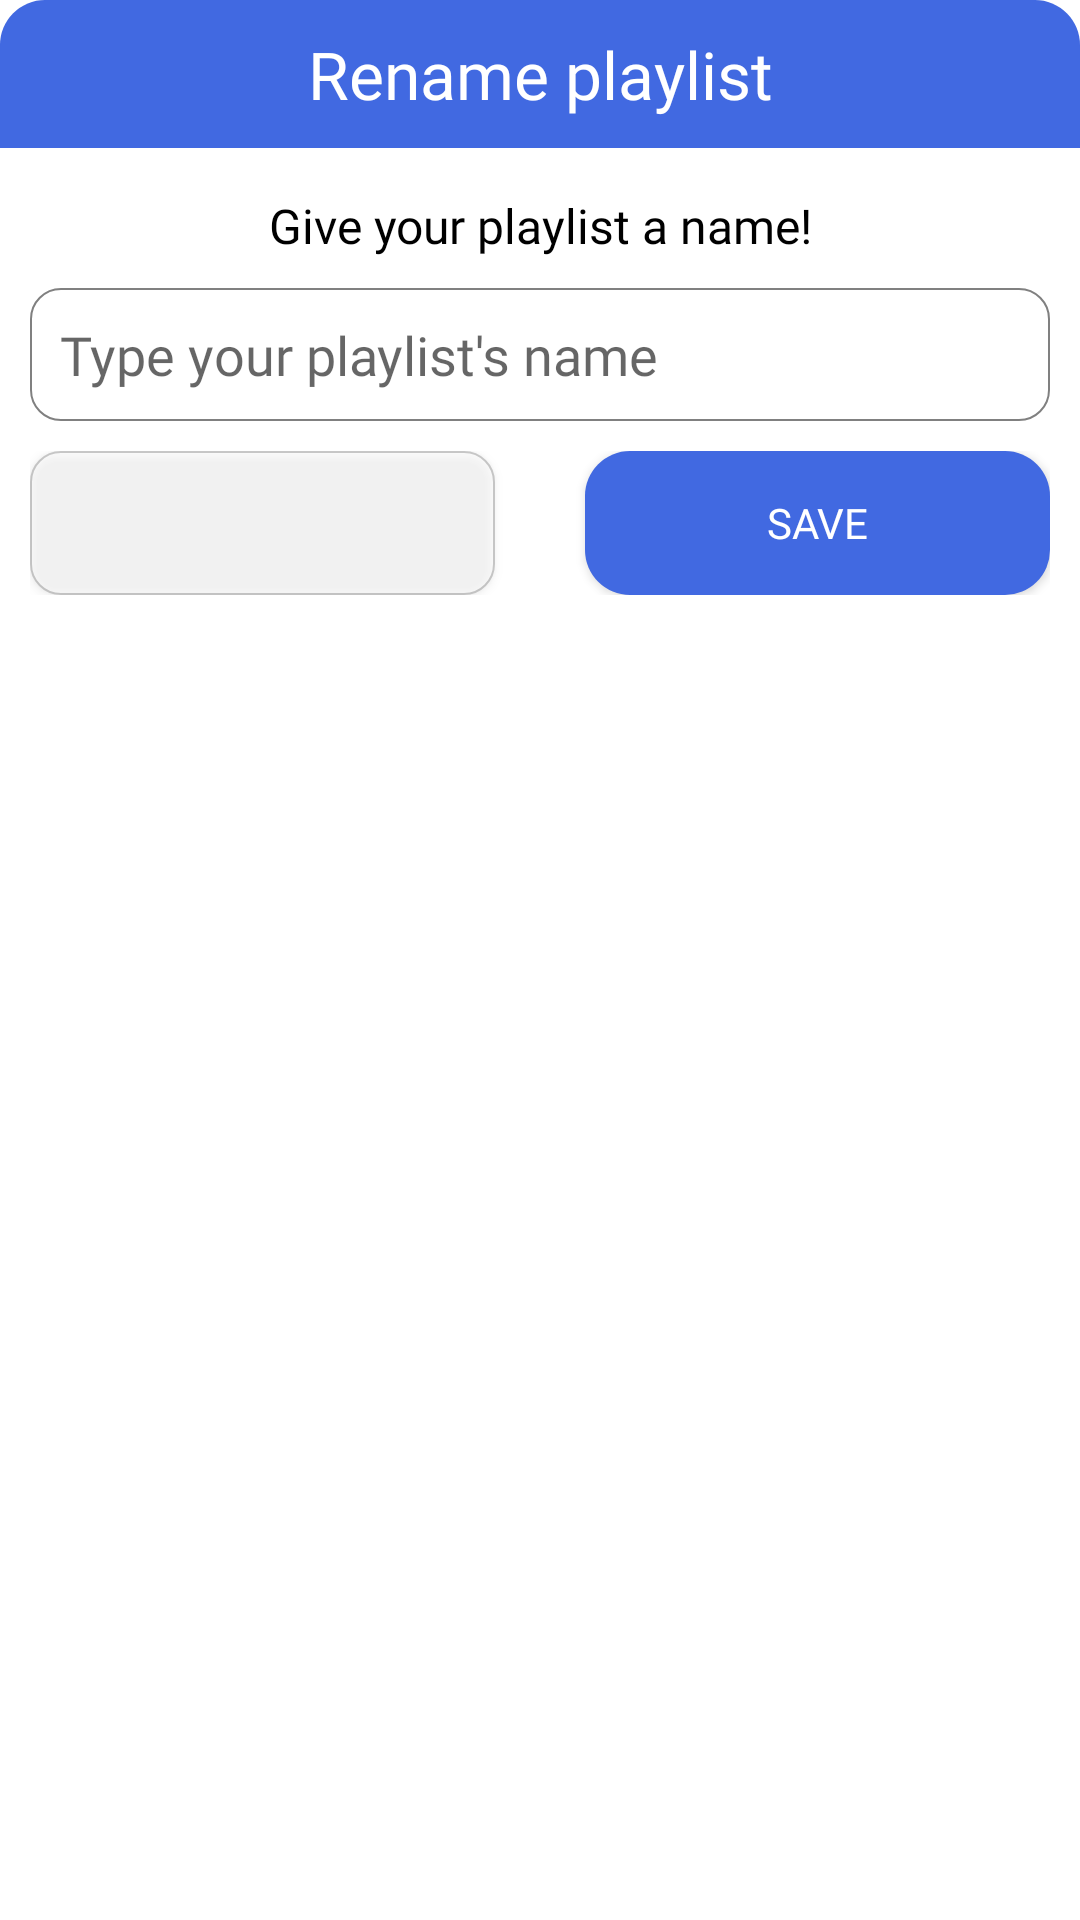

The Android layout XML behind this screen, and the referenced resources:
<!-- AndroidManifest.xml: application theme Theme.MyApplication -->
<!-- res/layout/dialog_rename_playlist.xml -->
<?xml version="1.0" encoding="utf-8"?>
<LinearLayout xmlns:android="http://schemas.android.com/apk/res/android"
    android:layout_width="match_parent"
    android:layout_height="match_parent"
    android:layout_margin="16dp"
    android:background="@drawable/bg_white_corner"
    android:orientation="vertical">

    <TextView
        android:layout_width="match_parent"
        android:layout_height="wrap_content"
        android:background="@drawable/bg_blue_corner_top_left_top_right"
        android:fontFamily="@font/product_sans"
        android:gravity="center"
        android:padding="10dp"
        android:text="@string/rename_playlist"
        android:textColor="@color/white"
        android:textSize="22sp" />

    <LinearLayout
        android:layout_width="match_parent"
        android:layout_height="wrap_content"
        android:orientation="vertical"
        android:padding="10dp">

        <TextView
            android:layout_width="match_parent"
            android:layout_height="wrap_content"
            android:fontFamily="@font/product_sans"
            android:gravity="center"
            android:paddingTop="5dp"
            android:text="@string/give_your_playlist_a_name"
            android:textColor="?colorOnSecondary"
            android:textSize="16sp" />

        <EditText
            android:id="@+id/edt_name_playlist"
            android:layout_width="match_parent"
            android:layout_height="wrap_content"
            android:layout_marginTop="10dp"
            android:layout_marginBottom="10dp"
            android:background="@drawable/bg_gray_corner"
            android:fontFamily="@font/product_sans"
            android:hint="@string/type_your_playlist_name"
            android:padding="10dp" />

        <LinearLayout
            android:layout_width="match_parent"
            android:layout_height="wrap_content"
            android:orientation="horizontal">


            <Button
                android:id="@+id/button_cancel"
                android:layout_width="0dp"
                android:layout_height="wrap_content"
                android:layout_marginEnd="30dp"
                android:layout_weight="1"
                android:alpha="0.4"
                android:background="@drawable/bg_gray_corner"
                android:fontFamily="@font/product_sans"
                android:text="@string/cancel"
                android:textColor="@color/white" />


            <Button
                android:id="@+id/button_save"
                android:layout_width="0dp"
                android:layout_height="wrap_content"
                android:layout_weight="1"
                android:background="@drawable/bg_blue_corner"
                android:fontFamily="@font/product_sans"
                android:text="@string/save"
                android:textColor="@color/white" />


        </LinearLayout>


    </LinearLayout>

</LinearLayout>
<!-- resources referenced by this layout -->
<resources>
  <color name="white">#FFFFFFFF</color>
  <!-- drawable bg_blue_corner (drawable) -->
  <?xml version="1.0" encoding="utf-8"?>
  <shape xmlns:android="http://schemas.android.com/apk/res/android">
  
      <solid android:color="@color/ghroem_blue" />
      <corners android:radius="15dp" />
  </shape>
  <!-- drawable bg_blue_corner_top_left_top_right (drawable) -->
  <?xml version="1.0" encoding="utf-8"?>
  <shape xmlns:android="http://schemas.android.com/apk/res/android">
  
      <solid android:color="@color/ghroem_blue" />
      <corners android:topLeftRadius="15dp"
          android:topRightRadius="15dp"/>
  </shape>
  <!-- drawable bg_gray_corner (drawable) -->
  <?xml version="1.0" encoding="utf-8"?>
  <shape xmlns:android="http://schemas.android.com/apk/res/android">
  
      <solid android:color="?colorSurface" />
      <corners android:radius="10dp" />
      <stroke
          android:width="0.5dp"
          android:color="@color/gray" />
  </shape>
  <!-- drawable bg_white_corner (drawable) -->
  <?xml version="1.0" encoding="utf-8"?>
  <shape xmlns:android="http://schemas.android.com/apk/res/android">
  
      <solid android:color="?colorOnPrimary" />
      <corners android:radius="15dp" />
  </shape>
  <string name="cancel">Cancel</string>
  <string name="give_your_playlist_a_name">Give your playlist a name!</string>
  <string name="rename_playlist">Rename playlist</string>
  <string name="save">Save</string>
  <string name="type_your_playlist_name">Type your playlist\'s name</string>
  <style name="Theme.MyApplication" parent="Theme.MaterialComponents.DayNight.NoActionBar">
          
          <item name="colorPrimary">@color/ghroem_blue</item>
          <item name="colorPrimaryVariant">@color/purple_700</item>
          <item name="colorOnPrimary">@color/white</item>
  
          <item name="colorSurface">@color/white</item>
          <item name="colorOutline">#D6D6D6</item>
  
          
          <item name="colorSecondary">@color/teal_200</item>
          <item name="colorSecondaryVariant">@color/teal_700</item>
          <item name="colorOnSecondary">@color/black</item>
  
          <item name="colorOnBackground">@color/gray_white</item>
          
          <item name="android:statusBarColor">?attr/colorPrimaryVariant</item>
          
          <item name="itemTextAppearance">@style/CustomTextFont</item>
          <item name="itemTextAppearanceActive">@style/CustomTextFont</item>
          <item name="itemTextAppearanceInactive">@style/CustomTextFont</item>
  
          
          <item name="background">@drawable/bg_main_activity_light</item>
          <item name="backgroundColor">@drawable/bg_bottom_media_player_light</item>
      </style>
  <color name="ghroem_blue">#4169E1</color>
  <color name="gray">#808080</color>
  <color name="purple_700">#FF3700B3</color>
  <color name="teal_200">#FF03DAC5</color>
  <color name="teal_700">#FF018786</color>
  <color name="black">#FF000000</color>
  <color name="gray_white">#E6E6E6</color>
  <style name="CustomTextFont" parent="Widget.Design.BottomNavigationView">
          <item name="fontFamily">@font/product_sans</item>
      </style>
</resources>
